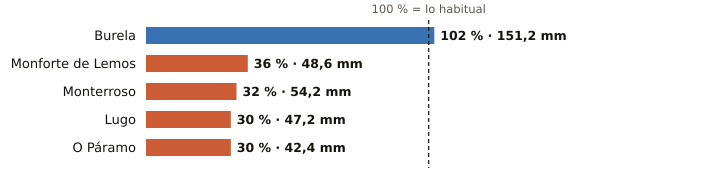

The file beside this chart, header and first rows:
estacion, provincia, indicativo, mm_otono, referencia_mm, pct, periodo_referencia, hasta, hora
Burela, Lugo, 1347T, 151.2, 148.9, 102, 1991-2020, 2026-10-27, 11
Monforte de Lemos, Lugo, 1679A, 48.6, 135.8, 36, 1991-2020, 2026-10-27, 14
Monterroso, Lugo, 1446X, 54.2, 170.2, 32, 2006-2025, 2026-10-27, 13
Lugo, Lugo, 1518A, 47.2, 157.8, 30, 1991-2020, 2026-10-27, 12
O Páramo, Lugo, 1521I, 42.4, 139.2, 30, 1991-2020, 2026-10-27, 13
